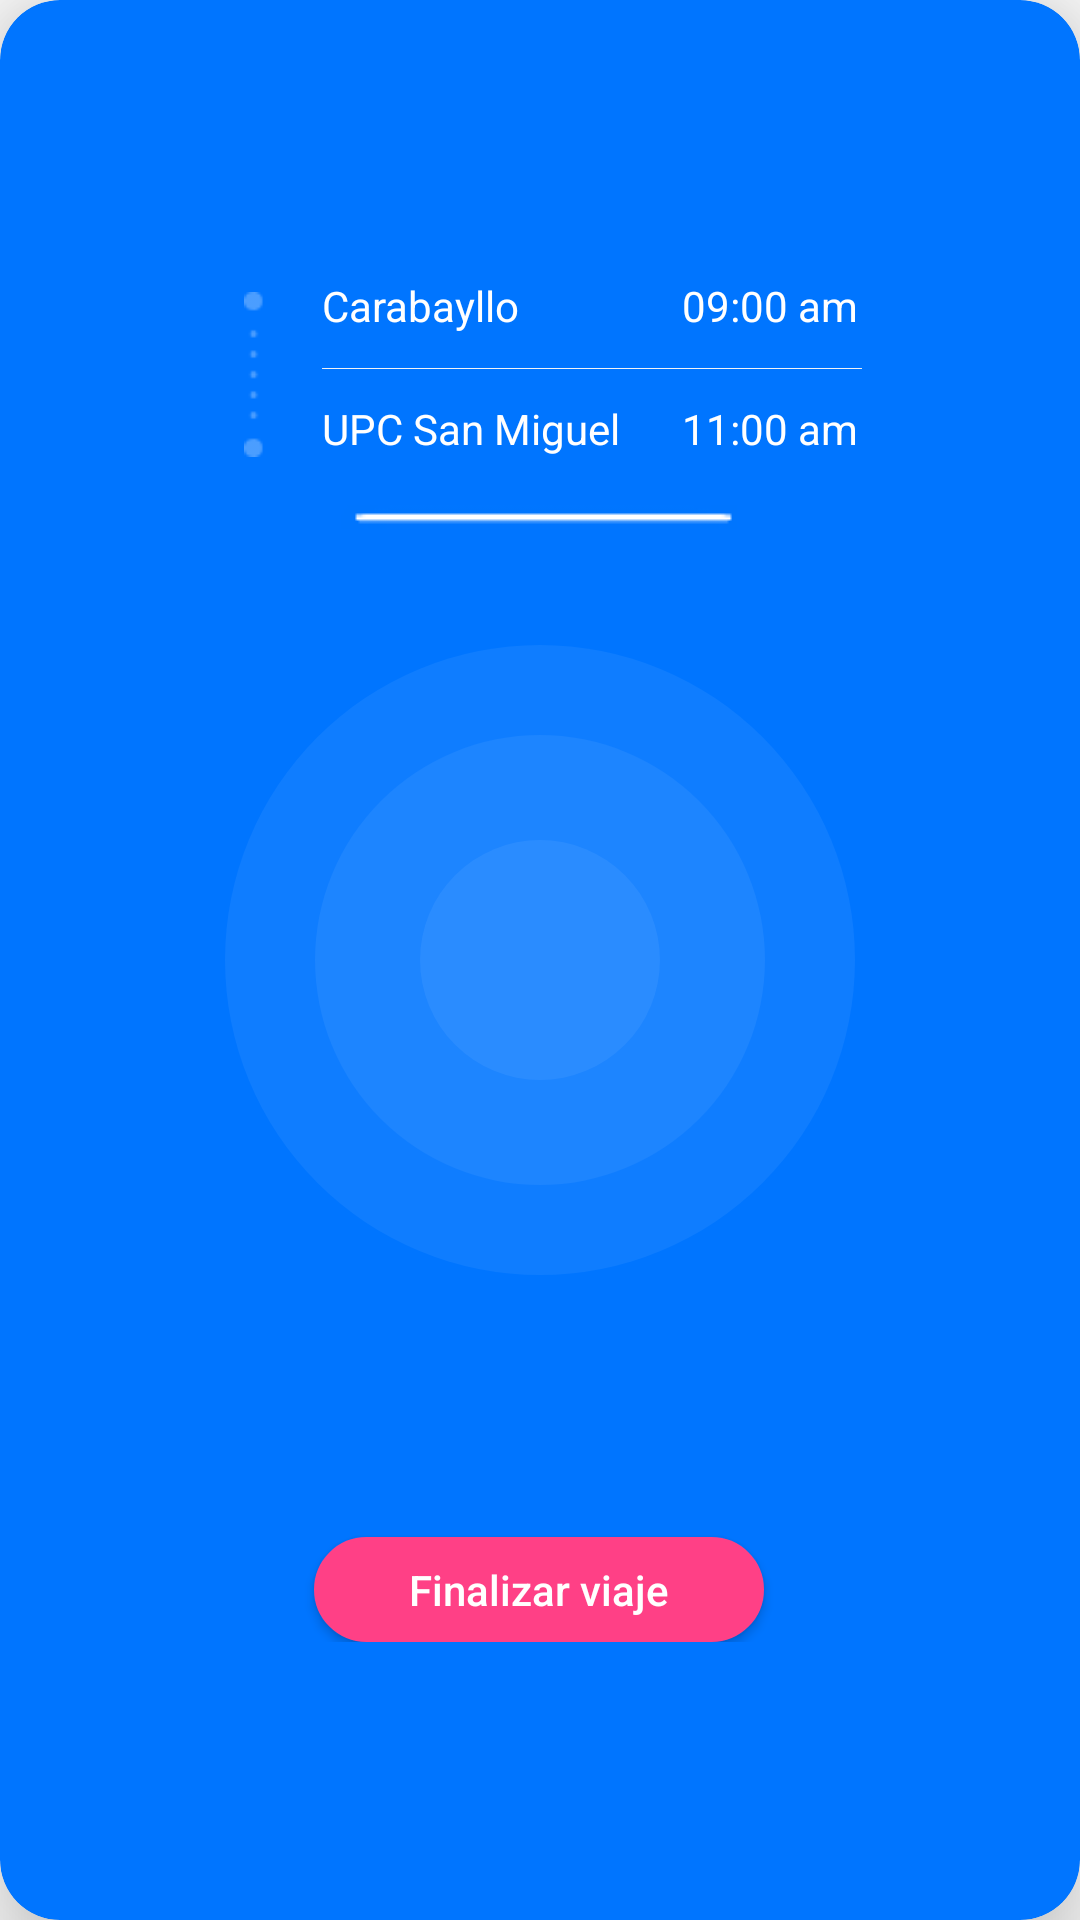

Android layout source for this screen:
<!-- AndroidManifest.xml: application theme AppTheme -->
<!-- res/layout/fragment_en_viaje.xml -->
<?xml version="1.0" encoding="utf-8"?>
<androidx.cardview.widget.CardView
    android:layout_width="wrap_content"
    android:layout_height="wrap_content"
    xmlns:app="http://schemas.android.com/apk/res-auto"
    android:background="#FFFFFF"
    app:cardBackgroundColor="@color/colorPrimary"
    app:cardCornerRadius="20dp"
    app:cardElevation="20dp"
    app:contentPadding="50dp"
    xmlns:android="http://schemas.android.com/apk/res/android">

    <ImageView
        android:id="@+id/imageView6"
        android:layout_width="210dp"
        android:layout_height="406dp"
        android:layout_gravity="center"
        app:srcCompat="@drawable/card_viaje_backround" />

    <ImageView
        android:id="@+id/imageView7"
        android:layout_width="150dp"
        android:layout_height="400dp"
        android:layout_gravity="center"
        app:srcCompat="@drawable/card_viaje_backround" />

    <ImageView
        android:id="@+id/imageView8"
        android:layout_width="80dp"
        android:layout_height="400dp"
        android:layout_gravity="center"
        app:srcCompat="@drawable/card_viaje_backround" />

    <LinearLayout
        android:layout_width="wrap_content"
        android:layout_height="wrap_content"
        android:layout_gravity="center"
        android:orientation="vertical">

        <LinearLayout
            android:layout_width="wrap_content"
            android:layout_height="wrap_content"
            android:gravity="start"
            android:orientation="horizontal">

            <ImageView
                android:id="@+id/startviaje_left"
                android:layout_width="25dp"
                android:layout_height="55dp"
                android:layout_marginTop="5dp"
                app:srcCompat="@drawable/left_w" />

            <LinearLayout
                android:layout_width="wrap_content"
                android:layout_height="wrap_content"
                android:layout_marginLeft="10dp"
                android:orientation="vertical">

                <LinearLayout
                    android:layout_width="match_parent"
                    android:layout_height="30dp"
                    android:orientation="horizontal">

                    <TextView
                        android:id="@+id/startviaje_origen"
                        android:layout_width="120dp"
                        android:layout_height="wrap_content"
                        android:text="Carabayllo"
                        android:textColor="#FFFF" />

                    <TextView
                        android:id="@+id/startviaje_horaorigen"
                        android:layout_width="wrap_content"
                        android:layout_height="wrap_content"
                        android:text="09:00 am"
                        android:textColor="#FFFF" />
                </LinearLayout>

                <ImageView
                    android:id="@+id/miviaje_divider"
                    android:layout_width="180dp"
                    android:layout_height="wrap_content"
                    app:srcCompat="@drawable/divider_w" />

                <LinearLayout
                    android:layout_width="match_parent"
                    android:layout_height="wrap_content"
                    android:layout_marginTop="10dp"
                    android:orientation="horizontal">

                    <TextView
                        android:id="@+id/startviaje_destino"
                        android:layout_width="120dp"
                        android:layout_height="wrap_content"
                        android:text="UPC San Miguel"
                        android:textColor="#FFFF" />

                    <TextView
                        android:id="@+id/startviaje_horadestino"
                        android:layout_width="wrap_content"
                        android:layout_height="wrap_content"
                        android:text="11:00 am"
                        android:textColor="#FFFF" />
                </LinearLayout>

            </LinearLayout>

        </LinearLayout>

        <ImageView
            android:id="@+id/divder_pasajeros"
            android:layout_width="wrap_content"
            android:layout_height="20dp"
            android:layout_gravity="center"
            android:layout_marginVertical="10dp"
            android:src="@drawable/divider_pasajeros" />


        <androidx.recyclerview.widget.RecyclerView
            android:id="@+id/recycler_pasajeros_a_recoger"
            android:layout_width="match_parent"
            android:layout_gravity="center"
            android:layout_height="300dp"
            android:layout_marginHorizontal="0dp" />


        <Button
            android:id="@+id/endviaje_btn"
            android:layout_width="150dp"
            android:layout_height="35dp"
            android:layout_gravity="center"
            android:layout_marginTop="20dp"
            android:background="@drawable/end_trip_viaje"
            android:text="Finalizar viaje"
            android:textAllCaps="false"
            android:textColor="#FFFF" />

    </LinearLayout>


</androidx.cardview.widget.CardView>
<!-- resources referenced by this layout -->
<resources>
  <color name="colorPrimary">#0075FF</color>
  <!-- drawable card_viaje_backround (drawable) -->
  <?xml version="1.0" encoding="utf-8"?>
  <selector xmlns:android="http://schemas.android.com/apk/res/android">
      <item>
          <shape android:shape="oval">
              <size android:width="300dp" android:height="300dp"/>
              <corners android:radius="1000dp"/>
              <solid android:color="#0FFFFFFF"/>
          </shape>
      </item>
  </selector>
  <!-- drawable divider_pasajeros: png bitmap (drawable, 1850 bytes) -->
  <!-- drawable divider_w: png bitmap (drawable, 108 bytes) -->
  <!-- drawable end_trip_viaje (drawable) -->
  <?xml version="1.0" encoding="utf-8"?>
  <selector xmlns:android="http://schemas.android.com/apk/res/android" >
      <item android:state_pressed="true" >
          <shape android:shape="rectangle"  >
              <corners android:radius="20dp" />
              <stroke android:width="1dip" android:color="#FF4086" />
          </shape>
      </item>
      <item android:state_focused="true">
          <shape android:shape="rectangle"  >
              <corners android:radius="20dp" />
              <stroke android:width="1dip" android:color="#FF4086" />
              <solid android:color="#FF4086"/>
          </shape>
      </item>
      <item >
          <shape android:shape="rectangle"  >
              <corners android:radius="20dp" />
              <stroke android:width="1dip" android:color="#FF4086" />
              <solid android:angle="-90" android:color="#FF4086" />
          </shape>
      </item>
  </selector>
  <!-- drawable left_w: png bitmap (drawable, 259 bytes) -->
  <style name="AppTheme" parent="Theme.AppCompat.Light.NoActionBar">
          
          <item name="colorPrimary">@color/colorPrimary</item>
          <item name="android:colorPrimaryDark">@color/colorSecondary</item>
          <item name="colorAccent">@color/colorAccent</item>
      </style>
  <color name="colorSecondary">#0075FF</color>
  <color name="colorAccent">#00FE89</color>
  
      //Transparent Colors
</resources>
